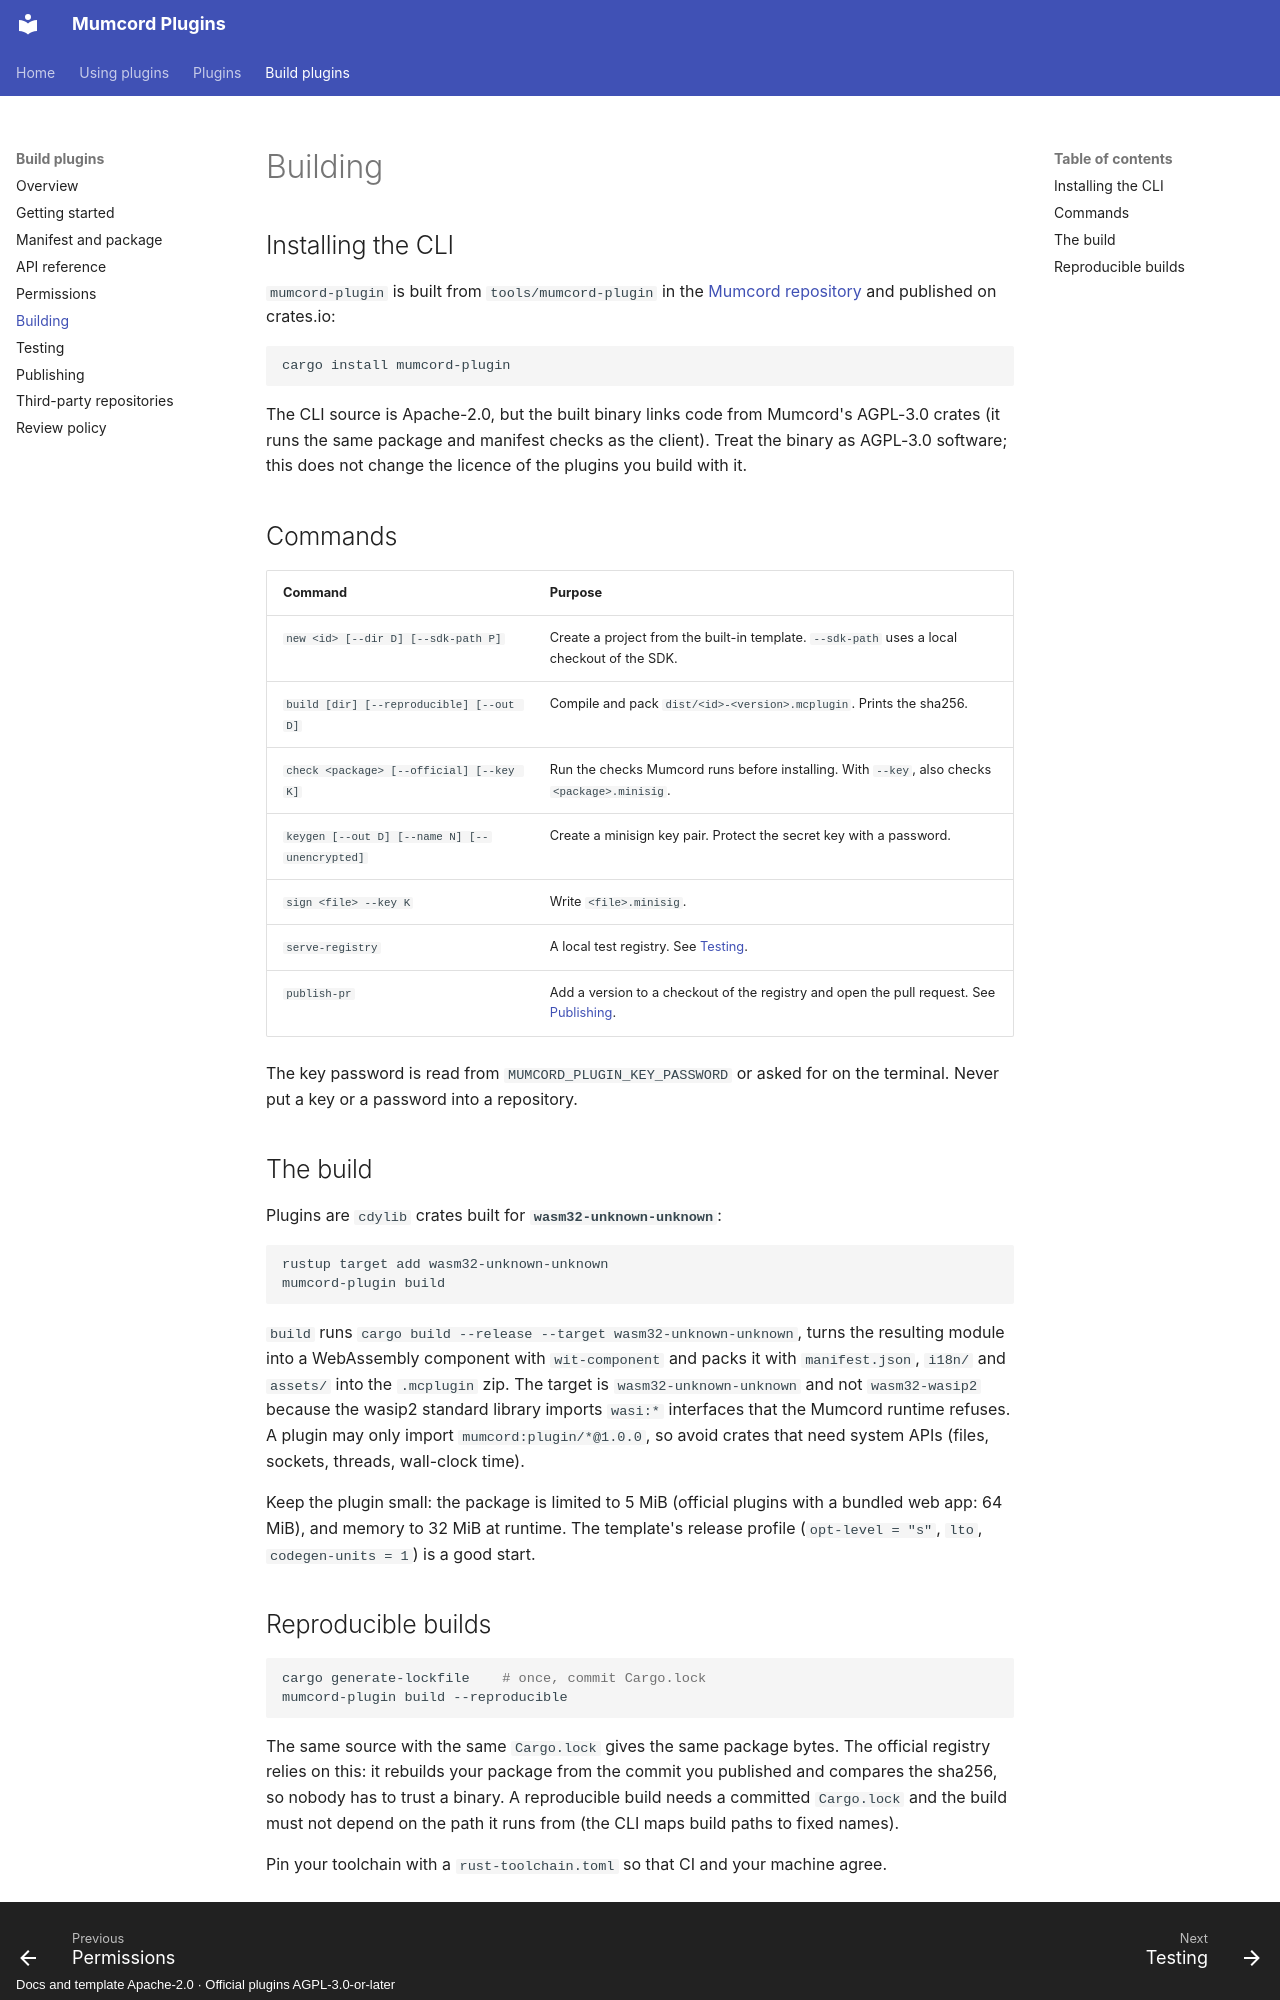

repository: Mumcord/plugins · page: building/index.html · generator: mkdocs · copyright: Docs and template Apache-2.0 · Official plugins AGPL-3.0-or-later

# Building

## Installing the CLI

`mumcord-plugin` is built from `tools/mumcord-plugin` in the
[Mumcord repository](https://github.com/Mumcord/mumcord) and published on crates.io:

```sh
cargo install mumcord-plugin
```

The CLI source is Apache-2.0, but the built binary links code from Mumcord's AGPL-3.0 crates (it
runs the same package and manifest checks as the client). Treat the binary as AGPL-3.0 software; this
does not change the licence of the plugins you build with it.

## Commands

| Command | Purpose |
|---|---|
| `new <id> [--dir D] [--sdk-path P]` | Create a project from the built-in template. `--sdk-path` uses a local checkout of the SDK. |
| `build [dir] [--reproducible] [--out D]` | Compile and pack `dist/<id>-<version>.mcplugin`. Prints the sha256. |
| `check <package> [--official] [--key K]` | Run the checks Mumcord runs before installing. With `--key`, also checks `<package>.minisig`. |
| `keygen [--out D] [--name N] [--unencrypted]` | Create a minisign key pair. Protect the secret key with a password. |
| `sign <file> --key K` | Write `<file>.minisig`. |
| `serve-registry` | A local test registry. See [Testing](testing.md). |
| `publish-pr` | Add a version to a checkout of the registry and open the pull request. See [Publishing](publishing.md). |

The key password is read from `MUMCORD_PLUGIN_KEY_PASSWORD` or asked for on the terminal. Never put
a key or a password into a repository.

## The build

Plugins are `cdylib` crates built for **`wasm32-unknown-unknown`**:

```sh
rustup target add wasm32-unknown-unknown
mumcord-plugin build
```

`build` runs `cargo build --release --target wasm32-unknown-unknown`, turns the resulting module into
a WebAssembly component with `wit-component` and packs it with `manifest.json`, `i18n/` and
`assets/` into the `.mcplugin` zip. The target is `wasm32-unknown-unknown` and not
`wasm32-wasip2` because the wasip2 standard library imports `wasi:*` interfaces that the Mumcord
runtime refuses. A plugin may only import `mumcord:plugin/*@1.0.0`, so avoid crates that need
system APIs (files, sockets, threads, wall-clock time).

Keep the plugin small: the package is limited to 5 MiB (official plugins with a bundled web app: 64 MiB), and memory to 32 MiB at runtime. The
template's release profile (`opt-level = "s"`, `lto`, `codegen-units = 1`) is a good start.
